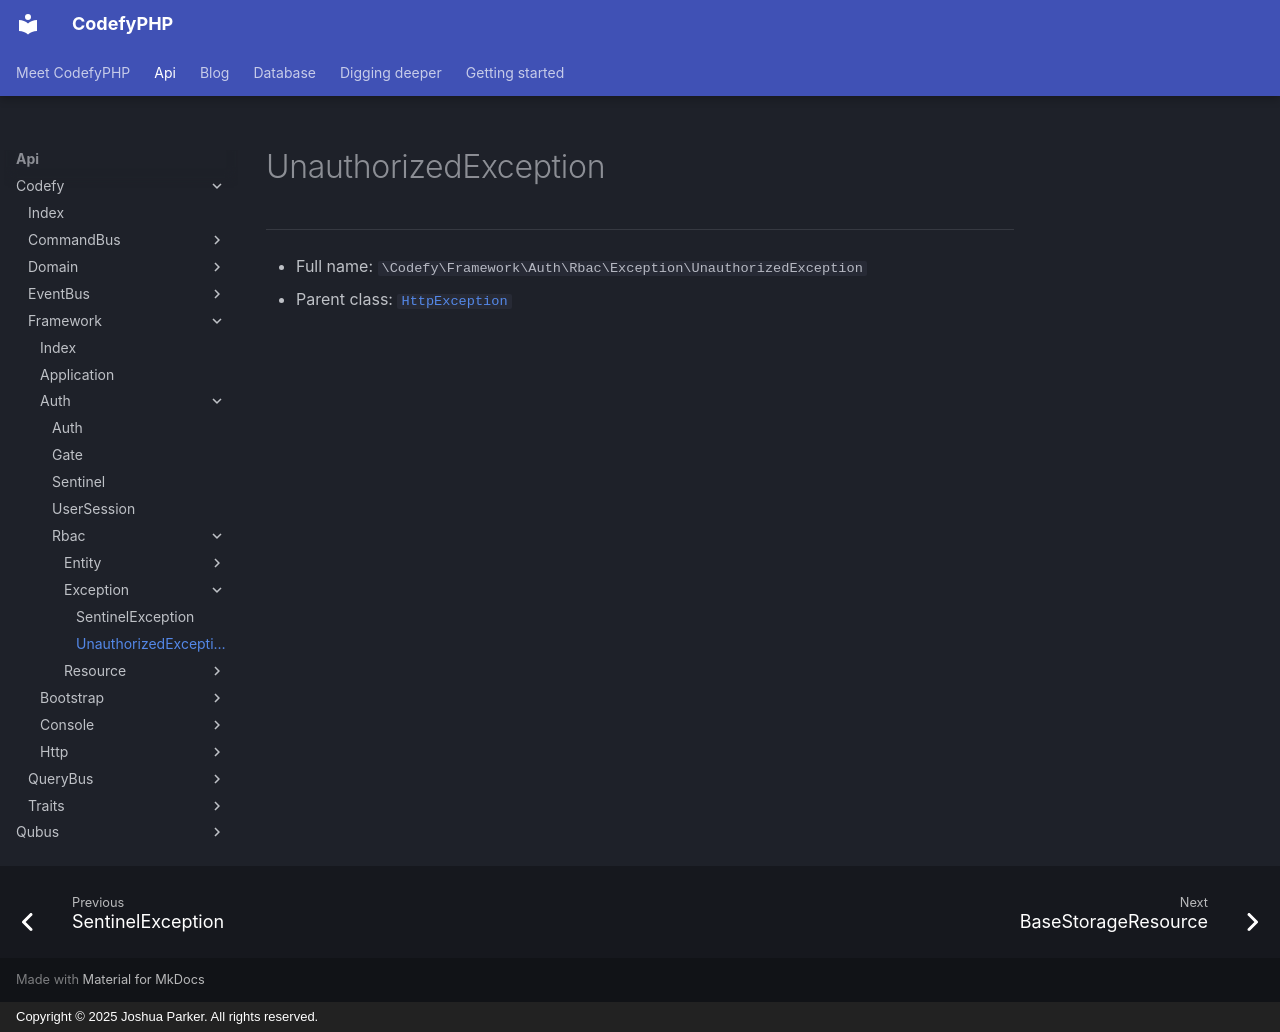

repository: codefyphp/docs · page: api/Codefy/Framework/Auth/Rbac/Exception/UnauthorizedException/index.html · generator: mkdocs · copyright: Copyright © 2025 Joshua Parker. All rights reserved.

# UnauthorizedException

***

* Full name: `\Codefy\Framework\Auth\Rbac\Exception\UnauthorizedException`
* Parent class: [`HttpException`](../../../../../Qubus/Exception/Http/HttpException.md)
